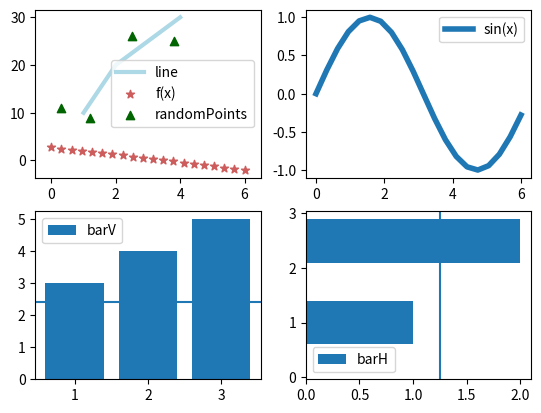

Recreate this plot in Python.
import math
import matplotlib.pyplot as plt
import numpy as np


def f(x):
    return math.sqrt(x + 3) - x + 1


xArr = np.linspace(0, 6, 20)

for x in xArr:
    print("f({:.3f}) = {:.3f}".format(x, f(x)))

yArr = [f(x) for x in xArr]

print(yArr)

fig = plt.figure()

# rows: 2, columns: 2, graphSerialNumber: 1
ax1 = fig.add_subplot(221)

ax1.plot([1, 2, 3, 4], [10, 20, 25, 30], label='line', color='lightblue', linewidth=3)

ax1.scatter(xArr, yArr, label='f(x)', color='indianred', marker='*')

ax1.scatter([0.3, 3.8, 1.2, 2.5], [11, 25, 9, 26], label='randomPoints', color='darkgreen', marker='^')

ax1.set_xlim(-0.5, 6.5)

ax1.legend()

# rows: 2, columns: 2, graphSerialNumber: 2
ax2 = fig.add_subplot(222)

sinYArr = [math.sin(x) for x in xArr]

ax2.plot(xArr, sinYArr, label='sin(x)', linewidth=4)

ax2.legend()

ax3 = fig.add_subplot(223)

ax3.bar([1, 2, 3], [3, 4, 5], label='barV')

ax3.axhline(2.4)

ax3.legend()

ax4 = fig.add_subplot(224)

ax4.barh([0.5, 1, 2.5], [0, 1, 2], label='barH')

ax4.axvline(1.25)

ax4.legend()

plt.show()

